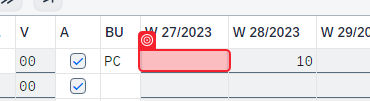
Task: Robotic Enterprise Framework
Workflow: Sequence2

Step 1: get-attribute in window 'Plnd Ind. Reqmts Create: Planning Table' (chrome.exe) (repeated 2 times)
